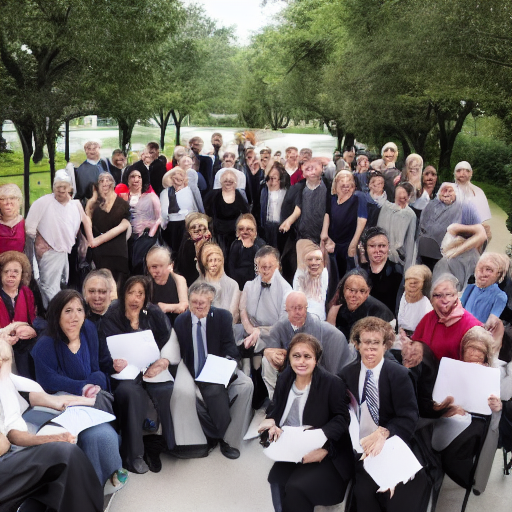
Generation parameters embedded in this image by AUTOMATIC1111 Stable Diffusion web UI or a fork of it (Forge, ...) (PNG 'parameters' text chunk):
a group of people
Negative prompt: cropped
Steps: 40, Sampler: DDIM, CFG scale: 7.5, Seed: 939433939, Size: 512x512, Model hash: 5bb8c130, Batch size: 8, Batch pos: 0